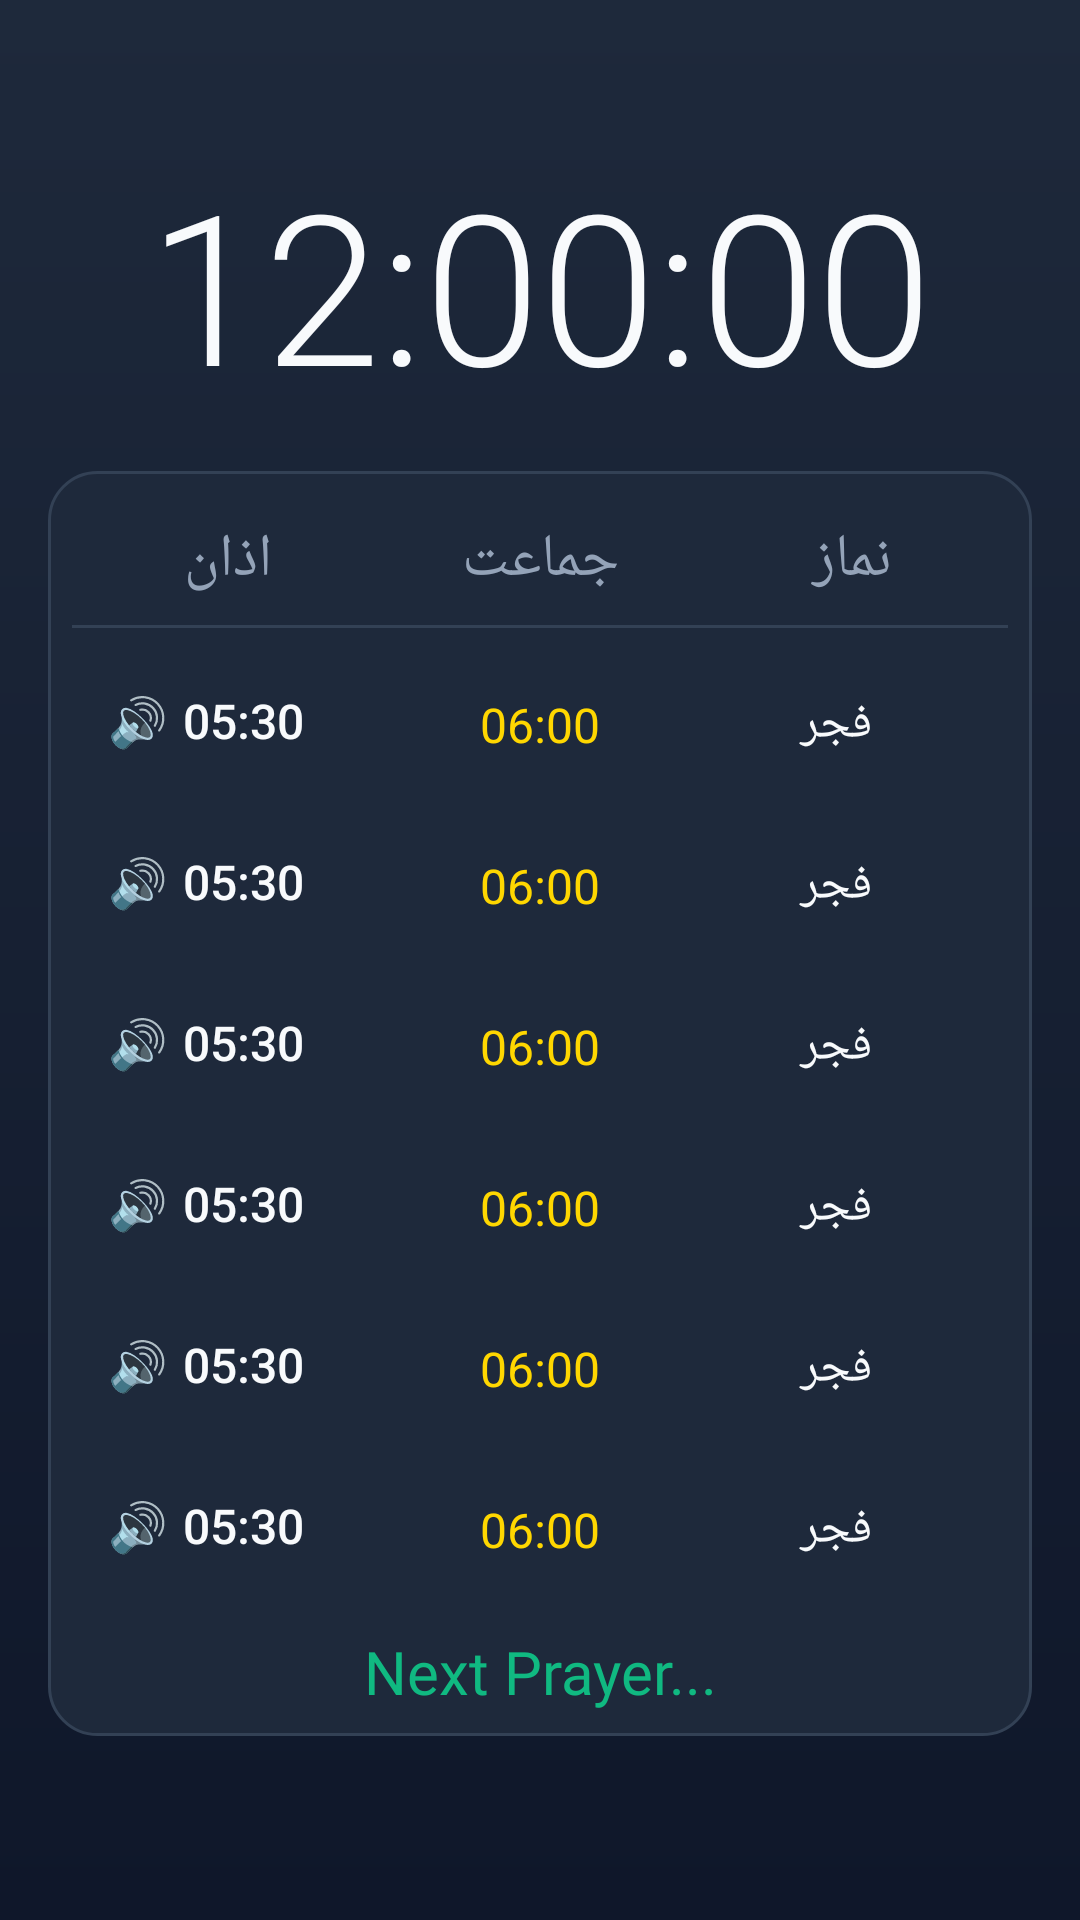

Reconstruct the res/layout file that produces this screen, plus the resources it refers to.
<!-- AndroidManifest.xml: application theme Theme.PrayerClock -->
<!-- res/layout/layout_wallpaper.xml -->
<?xml version="1.0" encoding="utf-8"?>
<androidx.constraintlayout.widget.ConstraintLayout xmlns:android="http://schemas.android.com/apk/res/android"
    xmlns:app="http://schemas.android.com/apk/res-auto"
    xmlns:tools="http://schemas.android.com/tools"
    android:layout_width="match_parent"
    android:layout_height="match_parent"
    android:background="@drawable/bg_gradient_main"
    android:padding="16dp">

    
    <androidx.constraintlayout.widget.ConstraintLayout
        android:id="@+id/headerSection"
        android:layout_width="0dp"
        android:layout_height="wrap_content"
        app:layout_constraintEnd_toEndOf="parent"
        app:layout_constraintStart_toStartOf="parent"
        app:layout_constraintTop_toTopOf="parent">

        <TextView
            android:id="@+id/tvDate"
            android:layout_width="wrap_content"
            android:layout_height="wrap_content"
            android:fontFamily="sans-serif-medium"
            android:text="Mon, 01 Jan 2024"
            android:textColor="@color/text_secondary"
            android:textSize="14sp"
            android:visibility="gone"
            app:layout_constraintStart_toStartOf="parent"
            app:layout_constraintTop_toTopOf="parent" />

        <TextView
            android:id="@+id/tvCity"
            android:layout_width="wrap_content"
            android:layout_height="wrap_content"
            android:drawablePadding="4dp"
            android:fontFamily="sans-serif-medium"
            android:text="Location"
            android:textColor="@color/gold_accent"
            android:textSize="14sp"
            android:visibility="gone"
            app:drawableTint="@color/gold_accent"
            app:layout_constraintEnd_toEndOf="parent"
            app:layout_constraintTop_toTopOf="parent" />

        <TextView
            android:id="@+id/tvCurrentTime"
            android:layout_width="0dp"
            android:layout_height="wrap_content"
            android:layout_marginTop="32dp"
            android:fontFamily="sans-serif-light"
            android:gravity="center"
            android:text="12:00:00"
            android:textColor="@color/text_primary"
            android:textSize="70sp"
            app:layout_constraintEnd_toEndOf="parent"
            app:layout_constraintStart_toStartOf="parent"
            app:layout_constraintTop_toTopOf="parent" 
            android:maxLines="1"
            />
            
    </androidx.constraintlayout.widget.ConstraintLayout>

    
    <LinearLayout
        android:id="@+id/cardPrayerTimes"
        android:layout_width="0dp"
        android:layout_height="0dp"
        android:layout_marginTop="16dp"
        android:background="@drawable/bg_card_rounded"
        android:orientation="vertical"
        android:padding="8dp"
        app:layout_constraintBottom_toTopOf="@+id/footerSection"
        app:layout_constraintEnd_toEndOf="parent"
        app:layout_constraintStart_toStartOf="parent"
        app:layout_constraintTop_toBottomOf="@id/headerSection"
        android:layout_marginBottom="16dp">

        
        <LinearLayout
            android:layout_width="match_parent"
            android:layout_height="wrap_content"
            android:orientation="horizontal"
            android:paddingBottom="8dp"
            android:paddingTop="8dp">

            <TextView
                android:layout_width="0dp"
                android:layout_height="wrap_content"
                android:layout_weight="1"
                android:fontFamily="@font/jameel_noori_nastaleeq"
                android:gravity="center"
                android:text="اذان"
                android:textColor="@color/text_secondary"
                android:textSize="20sp" />

            <TextView
                android:layout_width="0dp"
                android:layout_height="wrap_content"
                android:layout_weight="1"
                android:fontFamily="@font/jameel_noori_nastaleeq"
                android:gravity="center"
                android:text="جماعت"
                android:textColor="@color/text_secondary"
                android:textSize="20sp" />

            <TextView
                android:layout_width="0dp"
                android:layout_height="wrap_content"
                android:layout_weight="1"
                android:fontFamily="@font/jameel_noori_nastaleeq"
                android:gravity="center"
                android:text="نماز"
                android:textColor="@color/text_secondary"
                android:textSize="20sp" />
        </LinearLayout>

        <View
            android:layout_width="match_parent"
            android:layout_height="1dp"
            android:background="@color/slate_800"
            android:layout_marginBottom="4dp"/>

        
        <include
            android:id="@+id/rowFajr"
            layout="@layout/item_prayer_row"
            android:layout_width="match_parent"
            android:layout_height="0dp"
            android:layout_weight="1" />

        <include
            android:id="@+id/rowDhuhr"
            layout="@layout/item_prayer_row"
            android:layout_width="match_parent"
            android:layout_height="0dp"
            android:layout_weight="1" />

        <include
            android:id="@+id/rowAsr"
            layout="@layout/item_prayer_row"
            android:layout_width="match_parent"
            android:layout_height="0dp"
            android:layout_weight="1" />

        <include
            android:id="@+id/rowMaghrib"
            layout="@layout/item_prayer_row"
            android:layout_width="match_parent"
            android:layout_height="0dp"
            android:layout_weight="1" />
            
        <include
            android:id="@+id/rowIsha"
            layout="@layout/item_prayer_row"
            android:layout_width="match_parent"
            android:layout_height="0dp"
            android:layout_weight="1" />
            
        
        <include
            android:id="@+id/rowJummah"
            layout="@layout/item_prayer_row"
            android:layout_width="match_parent"
            android:layout_height="0dp"
            android:layout_weight="1" />
            
        <TextView
            android:id="@+id/lasttime"
            android:layout_width="match_parent"
            android:layout_height="wrap_content"
            android:layout_marginTop="8dp"
            android:fontFamily="@font/jameel_noori_nastaleeq"
            android:gravity="center"
            android:text="Next Prayer..."
            android:textColor="@color/emerald_500"
            android:textSize="20sp" />

    </LinearLayout>

    
    <androidx.constraintlayout.widget.ConstraintLayout
        android:id="@+id/footerSection"
        android:layout_width="0dp"
        android:layout_height="wrap_content"
        app:layout_constraintBottom_toBottomOf="parent"
        app:layout_constraintEnd_toEndOf="parent"
        app:layout_constraintStart_toStartOf="parent">

        <TextView
            android:id="@+id/marqueeText"
            android:layout_width="0dp"
            android:layout_height="wrap_content"
            android:ellipsize="marquee"
            android:fontFamily="@font/jameel_noori_nastaleeq"
            android:singleLine="true"
            android:text=""
            android:textColor="@color/gold_accent"
            android:textSize="22sp"
            app:layout_constraintBottom_toBottomOf="parent"
            app:layout_constraintEnd_toEndOf="parent"
            app:layout_constraintStart_toStartOf="parent"
            app:layout_constraintTop_toTopOf="parent" />

    </androidx.constraintlayout.widget.ConstraintLayout>

</androidx.constraintlayout.widget.ConstraintLayout>
<!-- res/layout/item_prayer_row.xml (included above) -->
<?xml version="1.0" encoding="utf-8"?>
<LinearLayout xmlns:android="http://schemas.android.com/apk/res/android"
    xmlns:app="http://schemas.android.com/apk/res-auto"
    android:layout_width="match_parent"
    android:layout_height="wrap_content"
    android:orientation="horizontal"
    android:paddingVertical="4dp"
    android:paddingHorizontal="8dp"
    android:gravity="center_vertical">

    

    
    <RelativeLayout
        android:layout_width="0dp"
        android:layout_height="match_parent"
        android:layout_weight="1">

        <TextView
            android:id="@+id/btnMuteAzan"
            android:layout_width="wrap_content"
            android:layout_height="wrap_content"
            android:layout_alignParentStart="true"
            android:layout_centerVertical="true"
            android:text="🔊"
            android:textSize="16sp"
            android:paddingStart="4dp"
            android:paddingEnd="12dp"
            android:background="?attr/selectableItemBackgroundBorderless"
            android:clickable="true"
            android:focusable="true" />

        <TextView
            android:id="@+id/tvAdhanTime"
            android:layout_width="wrap_content"
            android:layout_height="wrap_content"
            android:layout_centerInParent="true"
            android:fontFamily="sans-serif-medium"
            android:text="05:30"
            android:textColor="@color/text_primary"
            android:textSize="16sp"
            android:maxLines="1" />
    </RelativeLayout>

    <TextView
        android:id="@+id/tvJamatTime"
        android:layout_width="0dp"
        android:layout_height="wrap_content"
        android:layout_weight="1"
        android:gravity="center"
        android:fontFamily="sans-serif-bold"
        android:text="06:00"
        android:textColor="@color/gold_accent"
        app:autoSizeTextType="uniform"
        app:autoSizeMinTextSize="16sp"
        app:autoSizeMaxTextSize="24sp"
        android:maxLines="1"
        />

    <TextView
        android:id="@+id/tvPrayerName"
        android:layout_width="0dp"
        android:layout_height="wrap_content"
        android:layout_weight="1"
        android:gravity="center"
        android:fontFamily="@font/jameel_noori_nastaleeq"
        android:text="فجر"
        android:textColor="@color/text_primary"
        app:autoSizeTextType="uniform"
        app:autoSizeMinTextSize="16sp"
        app:autoSizeMaxTextSize="26sp"
        android:maxLines="1"
        />
</LinearLayout>
<!-- resources referenced by this layout -->
<resources>
  <color name="emerald_500">#10B981</color>
  <color name="gold_accent">#FFD700</color>
  <color name="slate_800">#334155</color>
  <color name="text_primary">#F8FAFC</color>
  <color name="text_secondary">#94A3B8</color>
  <!-- drawable bg_card_rounded (drawable) -->
  <?xml version="1.0" encoding="utf-8"?>
  <shape xmlns:android="http://schemas.android.com/apk/res/android">
      <solid android:color="#1E293B" />
      <corners android:radius="16dp" />
      <stroke android:width="1dp" android:color="#334155" />
  </shape>
  <!-- drawable bg_gradient_main (drawable) -->
  <?xml version="1.0" encoding="utf-8"?>
  <shape xmlns:android="http://schemas.android.com/apk/res/android"
      android:shape="rectangle">
      <gradient
          android:type="linear"
          android:angle="270"
          android:startColor="#1E293B"
          android:endColor="#0F172A" />
  </shape>
  <style name="Theme.PrayerClock" parent="Base.Theme.PrayerClock" />
  <style name="Base.Theme.PrayerClock" parent="Theme.Material3.DayNight.NoActionBar">
          
          <item name="colorPrimary">@color/midnight_blue</item>
          <item name="colorPrimaryVariant">@color/slate_900</item>
          <item name="android:statusBarColor">#1E293B</item> 
          <item name="android:windowLightStatusBar" tools:targetApi="m">false</item>
          <item name="android:windowBackground">@color/midnight_blue</item>
          <item name="android:colorBackground">@color/midnight_blue</item>
      </style>
  <color name="midnight_blue">#0F172A</color>
  <color name="slate_900">#1E293B</color>
</resources>
